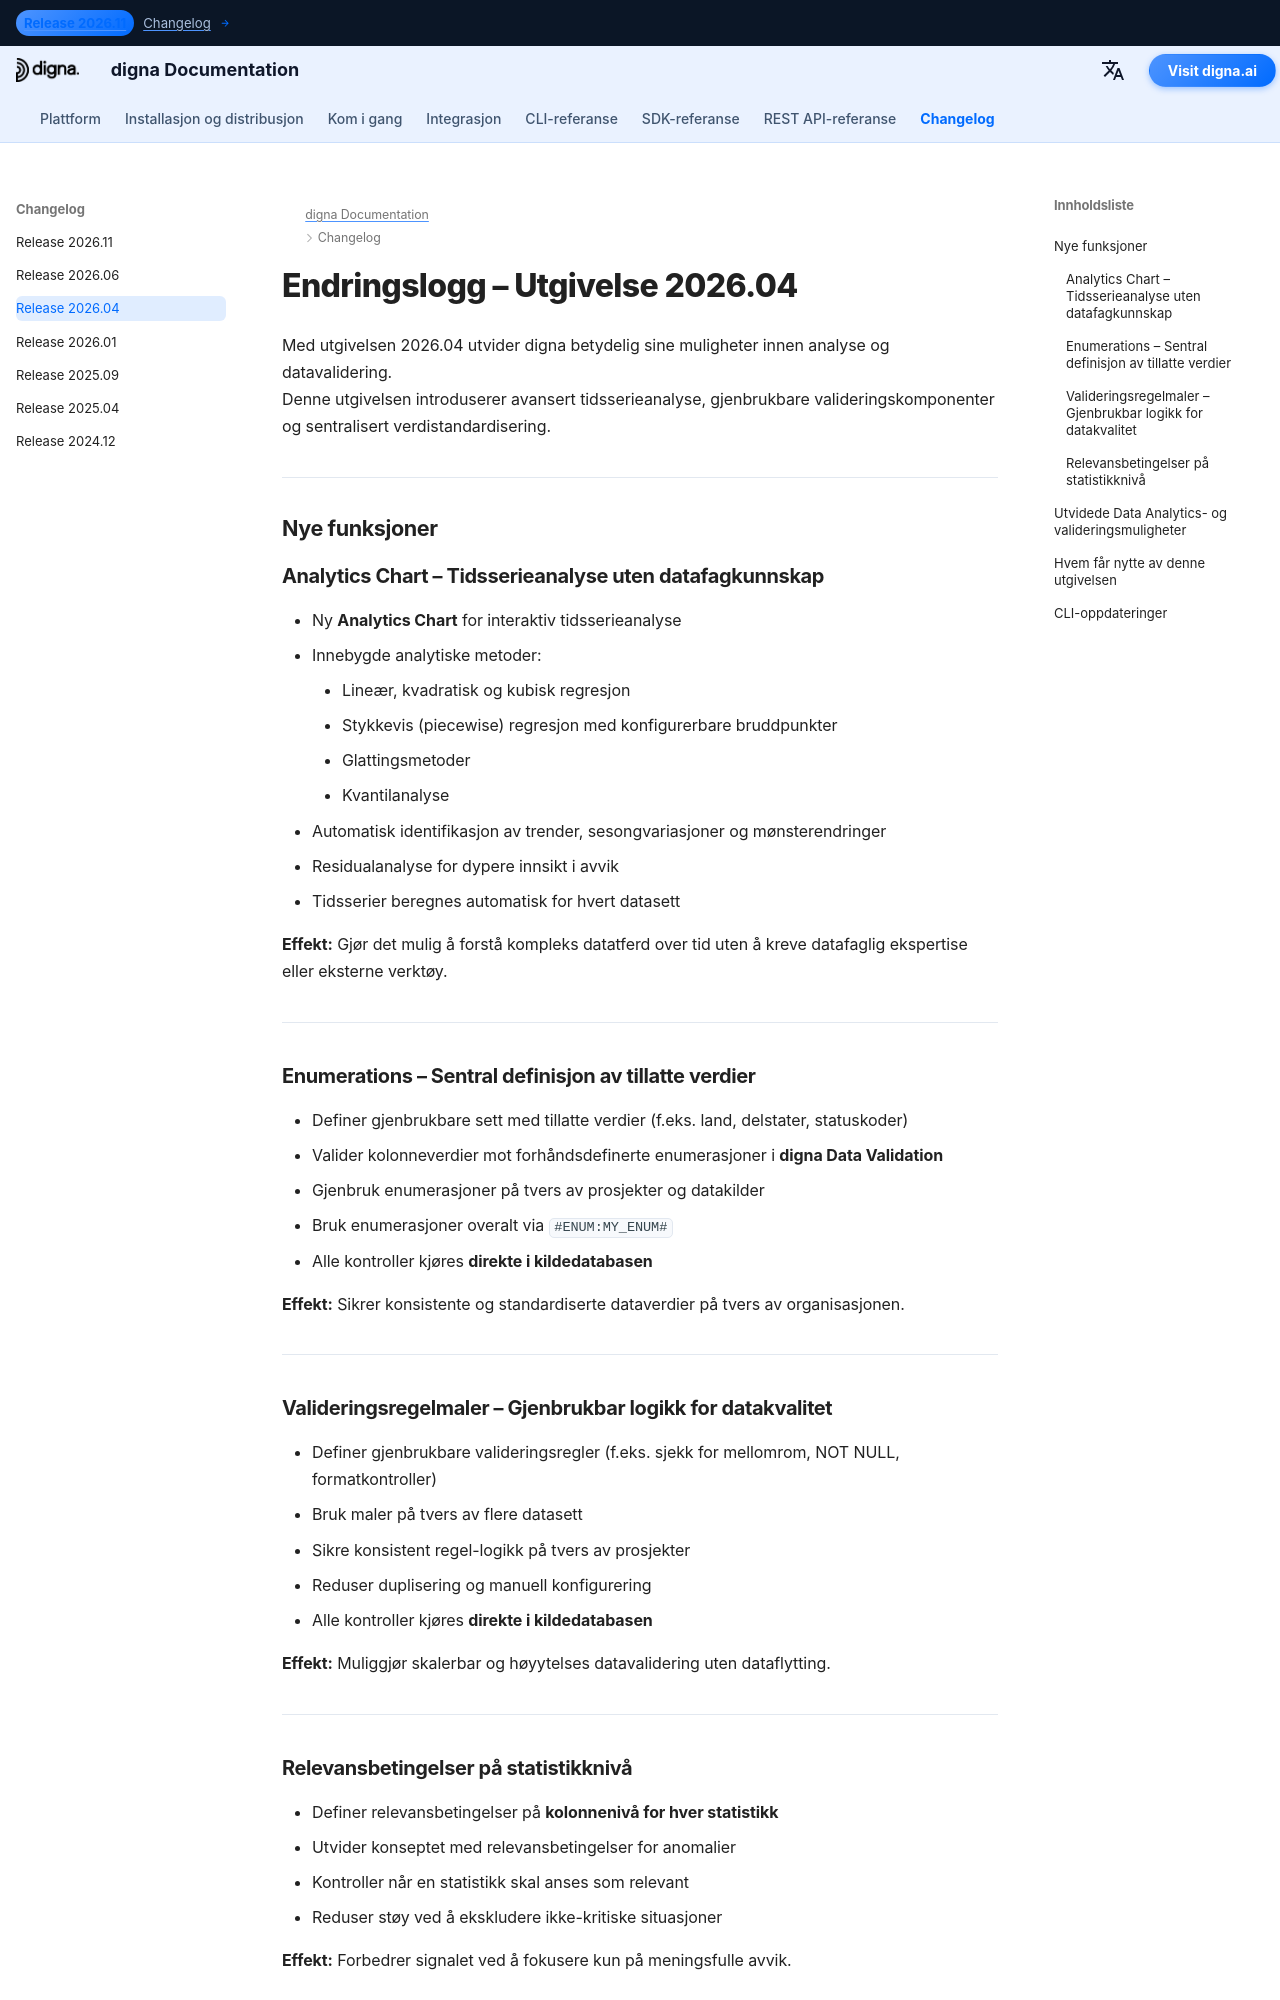

repository: dignaai/digna-docs · page: nb/changelog/Release_202604/index.html · generator: mkdocs

---
title: digna Release 2026.04 | Analytics Chart, Enumerations & Validation Rule Templates
description: Lær hva som er nytt i digna Release 2026.04. Denne versjonen introduserer avansert tidsserieanalyse med Analytics Chart, gjenbrukbare maler for valideringsregler, enumerasjoner for tillatte verdier og relevansbetingelser på kolonnenivå.
keywords: digna Release 2026.04, digna changelog, digna Data Analytics, tidsserieanalyse, regresjon, maler for datavalidering, enumerasjoner, validering av tillatte verdier, regler for datakvalitet, dataobservabilitet
image: /assets/logo_square.png
---

# Endringslogg – Utgivelse 2026.04  

Med utgivelsen 2026.04 utvider digna betydelig sine muligheter innen analyse og datavalidering.  
Denne utgivelsen introduserer avansert tidsserieanalyse, gjenbrukbare valideringskomponenter og sentralisert verdistandardisering.

---

## Nye funksjoner  

### Analytics Chart – Tidsserieanalyse uten datafagkunnskap  
- Ny **Analytics Chart** for interaktiv tidsserieanalyse  
- Innebygde analytiske metoder:
    - Lineær, kvadratisk og kubisk regresjon  
    - Stykkevis (piecewise) regresjon med konfigurerbare bruddpunkter  
    - Glattingsmetoder  
    - Kvantilanalyse  
- Automatisk identifikasjon av trender, sesongvariasjoner og mønsterendringer  
- Residualanalyse for dypere innsikt i avvik  
- Tidsserier beregnes automatisk for hvert datasett  

**Effekt:** Gjør det mulig å forstå kompleks datatferd over tid uten å kreve datafaglig ekspertise eller eksterne verktøy.

---

### Enumerations – Sentral definisjon av tillatte verdier  
- Definer gjenbrukbare sett med tillatte verdier (f.eks. land, delstater, statuskoder)  
- Valider kolonneverdier mot forhåndsdefinerte enumerasjoner i **digna Data Validation**  
- Gjenbruk enumerasjoner på tvers av prosjekter og datakilder  
- Bruk enumerasjoner overalt via `#ENUM:MY_ENUM#`  
- Alle kontroller kjøres **direkte i kildedatabasen**  

**Effekt:** Sikrer konsistente og standardiserte dataverdier på tvers av organisasjonen.

---
